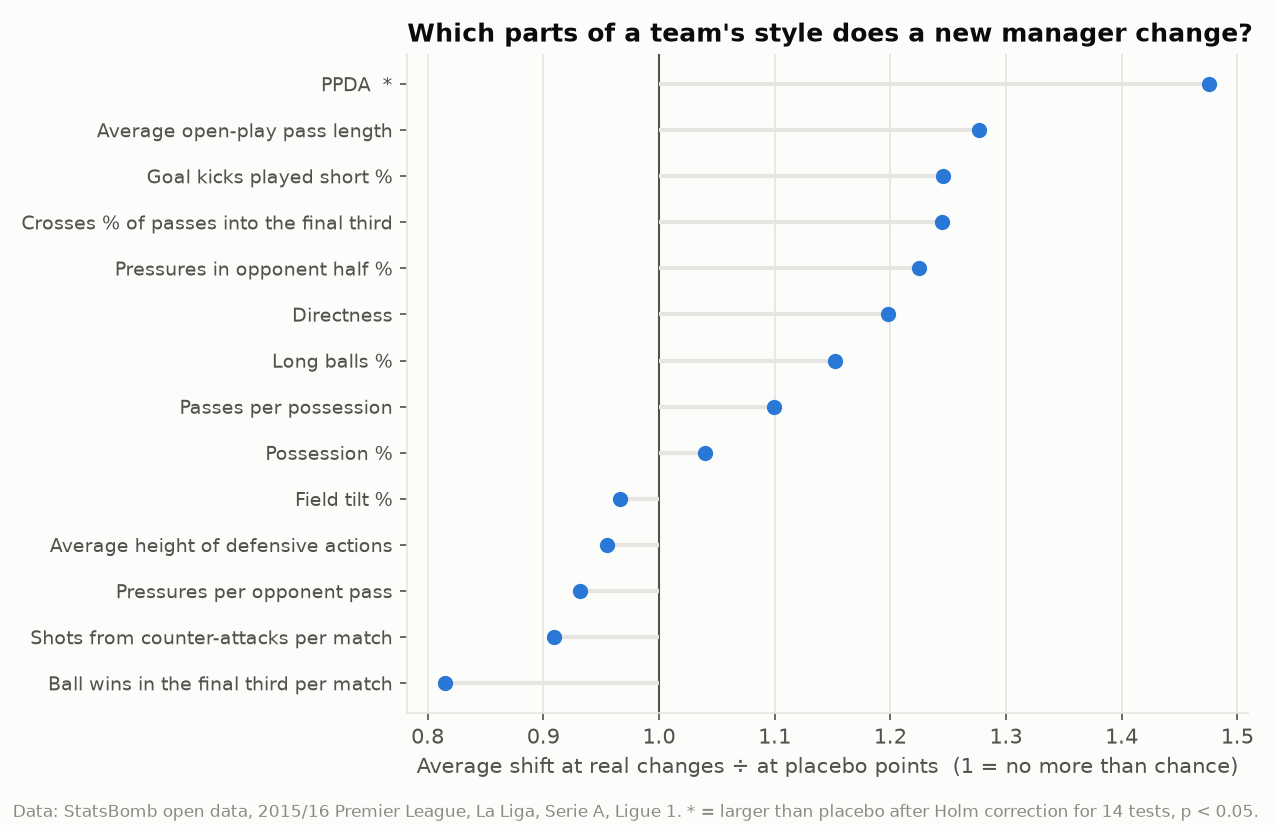

Values plotted in this chart, from the file beside it:
metric, label, real_abs_shift, placebo_abs_shift, ratio, p_abs, mean_signed_shift, signed_lo, signed_hi, p_holm
ppda, PPDA (opp passes per defensive action; L…, 1.221, 0.828, 1.476, 0.002, -0.047, -0.517, 0.204, 0.024
pass_length, Average open-play pass length (yd), 0.614, 0.481, 1.276, 0.027, -0.056, -0.238, 0.178, 0.348
gk_short_share, Goal kicks played short %, 0.659, 0.529, 1.246, 0.043, 0.273, -0.264, 0.202, 0.505
cross_share, Crosses % of passes into the final third, 0.886, 0.712, 1.245, 0.042, 0.018, -0.227, 0.376, 0.505
press_high_share, Pressures in opponent half %, 1.098, 0.896, 1.225, 0.045, 0.305, -0.339, 0.420, 0.505
directness, Directness (forward yards / pass yards), 0.576, 0.481, 1.198, 0.069, -0.039, -0.199, 0.212, 0.623
long_ball_share, Long balls % (35+ yd), 0.532, 0.462, 1.152, 0.141, -0.033, -0.170, 0.235, 1.000
passes_per_poss, Passes per possession, 0.466, 0.424, 1.099, 0.237, 0.102, -0.171, 0.205, 1.000
possession, Possession % (share of passes), 0.514, 0.495, 1.040, 0.377, -0.014, -0.189, 0.255, 1.000
field_tilt, Field tilt % (share of final-third passe…, 0.673, 0.697, 0.966, 0.586, 0.068, -0.290, 0.310, 1.000
def_height, Average height of defensive actions (yd …, 0.959, 1.004, 0.955, 0.627, 0.120, -0.414, 0.434, 1.000
press_intensity, Pressures per opponent pass, 0.886, 0.951, 0.932, 0.681, 0.071, -0.108, 0.682, 1.000
counter_shots, Shots from counter-attacks per match, 1.553, 1.708, 0.909, 0.731, -0.052, -0.915, 0.576, 1.000
high_recoveries, Ball wins in the final third per match, 1.151, 1.411, 0.815, 0.925, -0.223, -0.289, 0.897, 1.000
